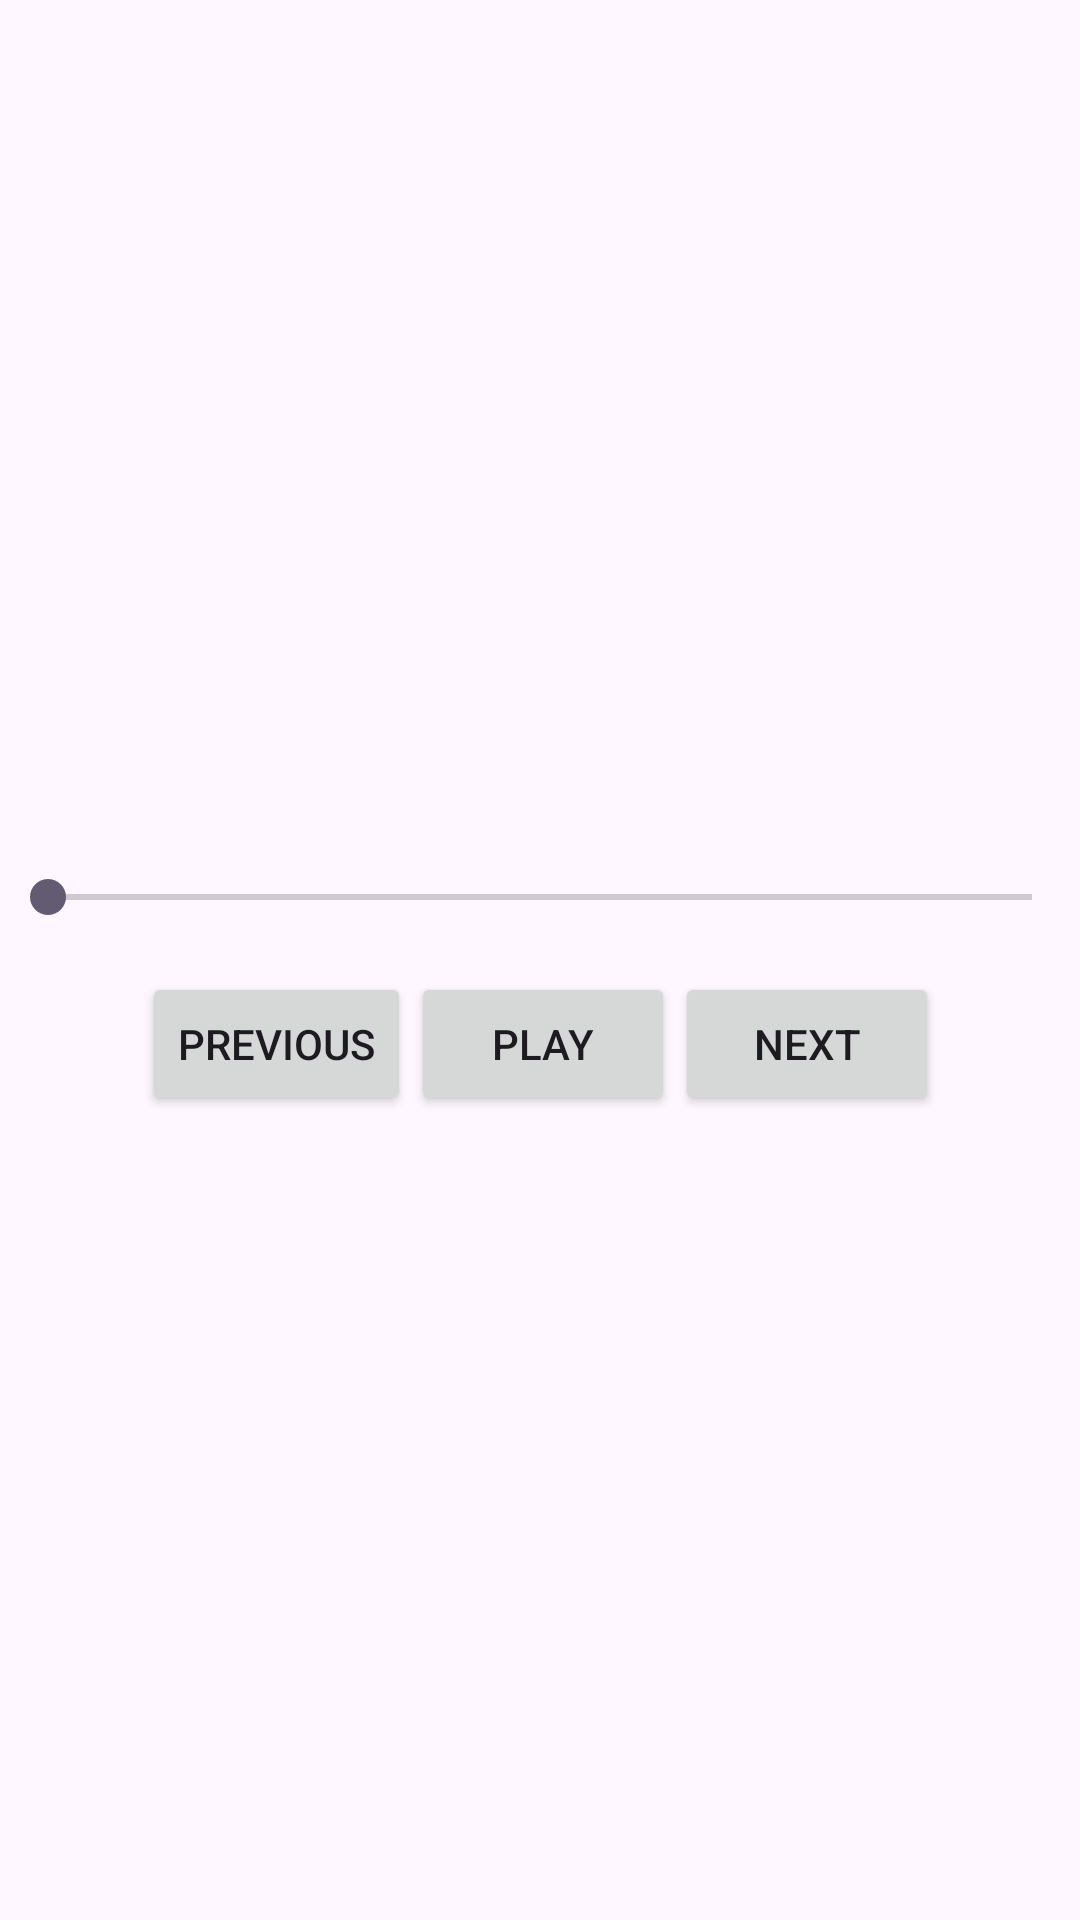

Android layout source for this screen:
<!-- AndroidManifest.xml: application theme Theme.DCUMusicPlayer -->
<!-- res/layout/activity_player.xml -->
<?xml version="1.0" encoding="utf-8"?>
<androidx.constraintlayout.widget.ConstraintLayout
    xmlns:app="http://schemas.android.com/apk/res-auto"
    xmlns:android="http://schemas.android.com/apk/res/android"
    xmlns:tools="http://schemas.android.com/tools"
    android:layout_width="match_parent"
    android:layout_height="match_parent"
    tools:context=".PlayerActivity">

    <ImageView
        android:id="@+id/ivCover"
        android:layout_width="200dp"
        android:layout_height="200dp"
        app:layout_constraintTop_toTopOf="parent"
        app:layout_constraintStart_toStartOf="parent"
        app:layout_constraintEnd_toEndOf="parent"
        android:layout_marginTop="16dp"/>

    <TextView
        android:id="@+id/tvTitle"
        android:layout_width="wrap_content"
        android:layout_height="wrap_content"
        android:textSize="18sp"
        app:layout_constraintTop_toBottomOf="@id/ivCover"
        app:layout_constraintStart_toStartOf="parent"
        app:layout_constraintEnd_toEndOf="parent"
        android:layout_marginTop="8dp"/>

    <TextView
        android:id="@+id/tvArtist"
        android:layout_width="wrap_content"
        android:layout_height="wrap_content"
        android:textSize="16sp"
        app:layout_constraintTop_toBottomOf="@id/tvTitle"
        app:layout_constraintStart_toStartOf="parent"
        app:layout_constraintEnd_toEndOf="parent"
        android:layout_marginTop="4dp"/>

    <SeekBar
        android:id="@+id/seekBar"
        android:layout_width="0dp"
        android:layout_height="wrap_content"
        app:layout_constraintTop_toBottomOf="@id/tvArtist"
        app:layout_constraintStart_toStartOf="parent"
        app:layout_constraintEnd_toEndOf="parent"
        android:layout_marginTop="16dp"/>

    <LinearLayout
        android:id="@+id/buttonLayout"
        android:layout_width="wrap_content"
        android:layout_height="wrap_content"
        android:orientation="horizontal"
        app:layout_constraintTop_toBottomOf="@id/seekBar"
        app:layout_constraintStart_toStartOf="parent"
        app:layout_constraintEnd_toEndOf="parent"
        android:layout_marginTop="16dp">

        <Button
            android:id="@+id/btnPrevious"
            android:layout_width="wrap_content"
            android:layout_height="wrap_content"
            android:text="Previous"/>

        <Button
            android:id="@+id/btnPlayPause"
            android:layout_width="wrap_content"
            android:layout_height="wrap_content"
            android:text="Play"/>

        <Button
            android:id="@+id/btnNext"
            android:layout_width="wrap_content"
            android:layout_height="wrap_content"
            android:text="Next"/>
    </LinearLayout>

    <TextView
        android:id="@+id/tvDuration"
        android:layout_width="wrap_content"
        android:layout_height="wrap_content"
        app:layout_constraintTop_toBottomOf="@id/buttonLayout"
        app:layout_constraintStart_toStartOf="parent"
        app:layout_constraintEnd_toEndOf="parent"
        android:layout_marginTop="16dp"/>

</androidx.constraintlayout.widget.ConstraintLayout>
<!-- resources referenced by this layout -->
<resources>
  <style name="Theme.DCUMusicPlayer" parent="Base.Theme.DCUMusicPlayer" />
  <style name="Base.Theme.DCUMusicPlayer" parent="Theme.Material3.DayNight">
          
          
      </style>
</resources>
